Run: headless pygame with SDL's dummy video driver; simulated clock (each Clock.tick advances the game by its frame time, no real sleeping); random seed 0; keys injected as events and as key.get_pressed() state; no mouse input.
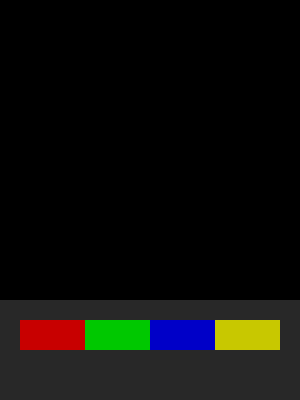
Frame 1 of 4 · flips 1–60 · no input
Frame 2 of 4 · flips 61–180 · tapped SPACE, RETURN · held RIGHT (→), D · screen unchanged from frame 1, image omitted
Frame 3 of 4 · flips 181–300 · held DOWN (↓), S · screen unchanged from frame 2, image omitted
Frame 4 of 4 · flips 301–420 · held LEFT (←), A, UP (↑), W · screen unchanged from frame 3, image omitted

The pygame program that drew these frames:

import pygame

SCREEN_WIDTH  = 300
SCREEN_HEIGHT = 400
SCREEN = pygame.display.set_mode((SCREEN_WIDTH, SCREEN_HEIGHT))
pygame.display.set_caption('Paint')

DECK_HEIGHT = 100
DECK_COLOR  = (40, 40, 40)
DECK        = pygame.Rect(0, SCREEN_HEIGHT - DECK_HEIGHT, SCREEN_WIDTH, DECK_HEIGHT)

COLOR_RED    = (200, 0, 0)
COLOR_GREEN  = (0, 200, 0)
COLOR_BLUE   = (0, 0, 200)
COLOR_YELLOW = (200, 200, 0)

BOX_WIDTH  = 65
BOX_HEIGHT = 30

RED_BOX    = pygame.Rect(20, SCREEN_HEIGHT - DECK_HEIGHT + 20, BOX_WIDTH, BOX_HEIGHT)
GREEN_BOX  = pygame.Rect(20 + BOX_WIDTH, SCREEN_HEIGHT - DECK_HEIGHT + 20, BOX_WIDTH, BOX_HEIGHT)
BLUE_BOX   = pygame.Rect(20 + BOX_WIDTH * 2, SCREEN_HEIGHT - DECK_HEIGHT + 20, BOX_WIDTH, BOX_HEIGHT)
YELLOW_BOX = pygame.Rect(20 + BOX_WIDTH * 3, SCREEN_HEIGHT - DECK_HEIGHT + 20, BOX_WIDTH, BOX_HEIGHT)

running = True
while running:
    for event in pygame.event.get():
        if event.type == pygame.QUIT:
            running = False

    SCREEN.fill((0, 0, 0))

    pygame.draw.rect(SCREEN, DECK_COLOR, DECK)
    pygame.draw.rect(SCREEN, COLOR_RED, RED_BOX)
    pygame.draw.rect(SCREEN, COLOR_GREEN, GREEN_BOX)
    pygame.draw.rect(SCREEN, COLOR_BLUE, BLUE_BOX)
    pygame.draw.rect(SCREEN, COLOR_YELLOW, YELLOW_BOX)

    pygame.display.update()
